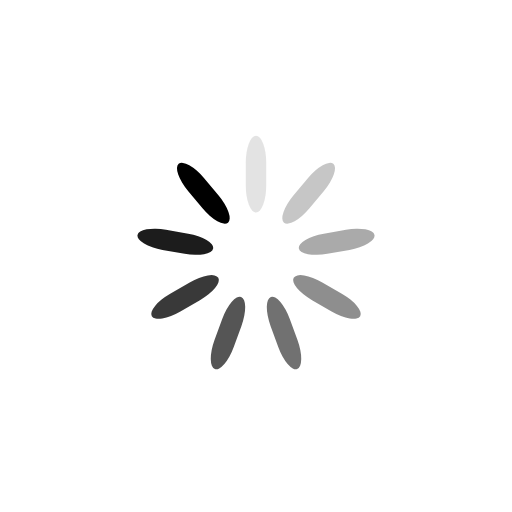
t = 0.00 s
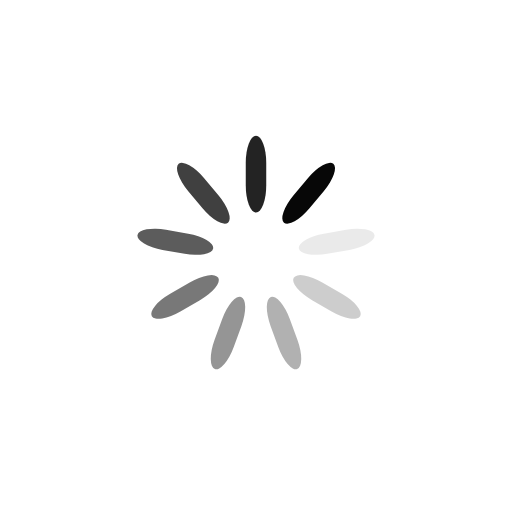
t = 0.28 s
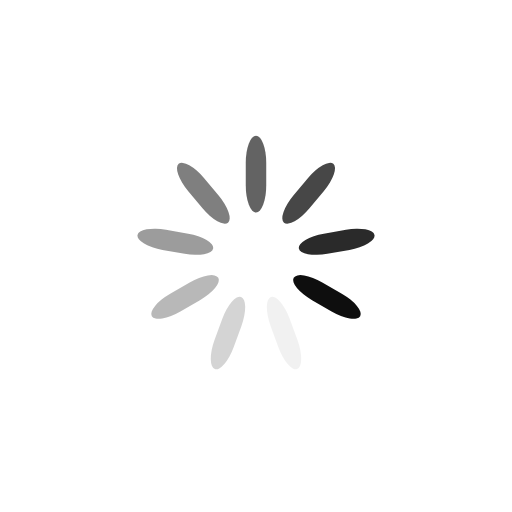
t = 0.55 s
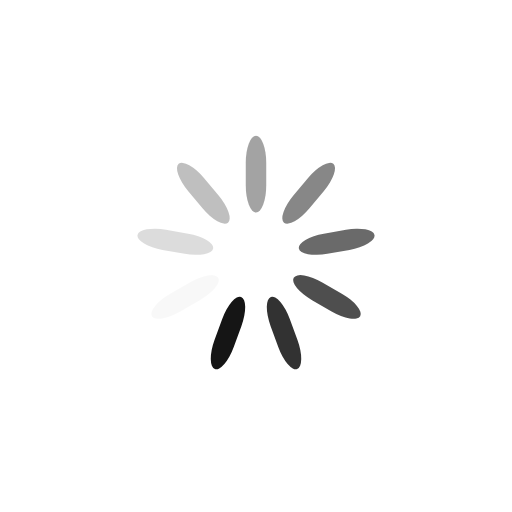
t = 0.83 s

The animated SVG that drew these frames (rendered in a browser with its animation timeline set to each time). Animation: 9 SMIL elements (animate=9); one cycle of 1.10 s, repeats indefinitely.

<svg class="lds-spinner" width="200px"  height="200px"  xmlns="http://www.w3.org/2000/svg" xmlns:xlink="http://www.w3.org/1999/xlink" viewBox="0 0 100 100" preserveAspectRatio="xMidYMid" style="background: none;"><g transform="rotate(0 50 50)">
  <rect x="48" y="26.5" rx="9.6" ry="5.3" width="4" height="15">
    <animate attributeName="opacity" values="1;0" times="0;1" dur="1.1s" begin="-0.9777777777777779s" repeatCount="indefinite"></animate>
  </rect>
</g><g transform="rotate(40 50 50)">
  <rect x="48" y="26.5" rx="9.6" ry="5.3" width="4" height="15">
    <animate attributeName="opacity" values="1;0" times="0;1" dur="1.1s" begin="-0.8555555555555556s" repeatCount="indefinite"></animate>
  </rect>
</g><g transform="rotate(80 50 50)">
  <rect x="48" y="26.5" rx="9.6" ry="5.3" width="4" height="15">
    <animate attributeName="opacity" values="1;0" times="0;1" dur="1.1s" begin="-0.7333333333333334s" repeatCount="indefinite"></animate>
  </rect>
</g><g transform="rotate(120 50 50)">
  <rect x="48" y="26.5" rx="9.6" ry="5.3" width="4" height="15">
    <animate attributeName="opacity" values="1;0" times="0;1" dur="1.1s" begin="-0.6111111111111112s" repeatCount="indefinite"></animate>
  </rect>
</g><g transform="rotate(160 50 50)">
  <rect x="48" y="26.5" rx="9.6" ry="5.3" width="4" height="15">
    <animate attributeName="opacity" values="1;0" times="0;1" dur="1.1s" begin="-0.48888888888888893s" repeatCount="indefinite"></animate>
  </rect>
</g><g transform="rotate(200 50 50)">
  <rect x="48" y="26.5" rx="9.6" ry="5.3" width="4" height="15">
    <animate attributeName="opacity" values="1;0" times="0;1" dur="1.1s" begin="-0.3666666666666667s" repeatCount="indefinite"></animate>
  </rect>
</g><g transform="rotate(240 50 50)">
  <rect x="48" y="26.5" rx="9.6" ry="5.3" width="4" height="15">
    <animate attributeName="opacity" values="1;0" times="0;1" dur="1.1s" begin="-0.24444444444444446s" repeatCount="indefinite"></animate>
  </rect>
</g><g transform="rotate(280 50 50)">
  <rect x="48" y="26.5" rx="9.6" ry="5.3" width="4" height="15">
    <animate attributeName="opacity" values="1;0" times="0;1" dur="1.1s" begin="-0.12222222222222223s" repeatCount="indefinite"></animate>
  </rect>
</g><g transform="rotate(320 50 50)">
  <rect x="48" y="26.5" rx="9.6" ry="5.3" width="4" height="15">
    <animate attributeName="opacity" values="1;0" times="0;1" dur="1.1s" begin="0s" repeatCount="indefinite"></animate>
  </rect>
</g></svg>
